Image classification data set "data" (clevecque/object_position on GitHub). Class labels (4): from top, side, three quarters front left, three quarters front right.

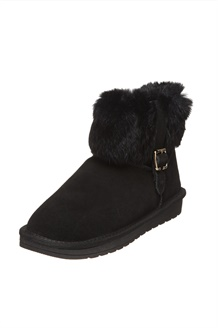
Label: three quarters front left

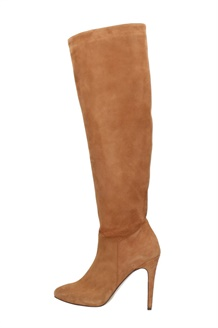
Label: side

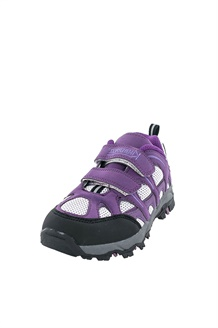
Label: three quarters front left

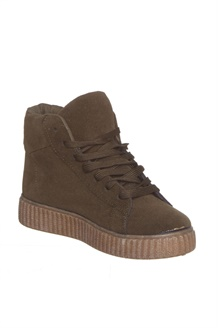
Label: three quarters front right

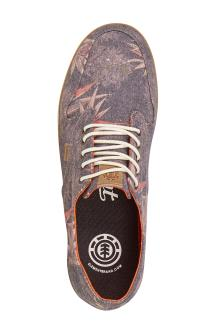
Label: from top

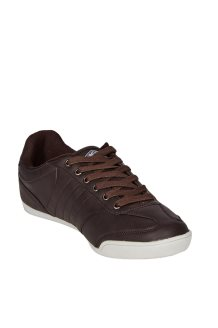
Label: three quarters front right
